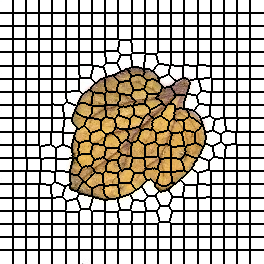

The file beside this chart, header and first rows:
0, 0, 0, 0, 0, 0, 0, 0, 0, 0, 0, 0, 0, 1, 1, 1, 1, 1, 1, 1, 1, 1, 1, 1
0, 0, 0, 0, 0, 0, 0, 0, 0, 0, 0, 0, 0, 1, 1, 1, 1, 1, 1, 1, 1, 1, 1, 1
0, 0, 0, 0, 0, 0, 0, 0, 0, 0, 0, 0, 0, 1, 1, 1, 1, 1, 1, 1, 1, 1, 1, 1
0, 0, 0, 0, 0, 0, 0, 0, 0, 0, 0, 0, 0, 1, 1, 1, 1, 1, 1, 1, 1, 1, 1, 1
0, 0, 0, 0, 0, 0, 0, 0, 0, 0, 0, 0, 0, 1, 1, 1, 1, 1, 1, 1, 1, 1, 1, 1
0, 0, 0, 0, 0, 0, 0, 0, 0, 0, 0, 0, 0, 1, 1, 1, 1, 1, 1, 1, 1, 1, 1, 1
0, 0, 0, 0, 0, 0, 0, 0, 0, 0, 0, 0, 0, 1, 1, 1, 1, 1, 1, 1, 1, 1, 1, 1
0, 0, 0, 0, 0, 0, 0, 0, 0, 0, 0, 0, 0, 1, 1, 1, 1, 1, 1, 1, 1, 1, 1, 1
0, 0, 0, 0, 0, 0, 0, 0, 0, 0, 0, 0, 0, 1, 1, 1, 1, 1, 1, 1, 1, 1, 1, 1
0, 0, 0, 0, 0, 0, 0, 0, 0, 0, 0, 0, 0, 1, 1, 1, 1, 1, 1, 1, 1, 1, 1, 1
0, 0, 0, 0, 0, 0, 0, 0, 0, 0, 0, 0, 0, 1, 1, 1, 1, 1, 1, 1, 1, 1, 1, 1
0, 0, 0, 0, 0, 0, 0, 0, 0, 0, 0, 0, 0, 1, 1, 1, 1, 1, 1, 1, 1, 1, 1, 1
0, 0, 0, 0, 0, 0, 0, 0, 0, 0, 0, 0, 0, 1, 1, 1, 1, 1, 1, 1, 1, 1, 1, 1
20, 20, 20, 20, 20, 20, 20, 20, 20, 20, 20, 20, 20, 21, 21, 21, 21, 21, 21, 21, 21, 21, 21, 21
20, 20, 20, 20, 20, 20, 20, 20, 20, 20, 20, 20, 20, 21, 21, 21, 21, 21, 21, 21, 21, 21, 21, 21
20, 20, 20, 20, 20, 20, 20, 20, 20, 20, 20, 20, 20, 21, 21, 21, 21, 21, 21, 21, 21, 21, 21, 21
20, 20, 20, 20, 20, 20, 20, 20, 20, 20, 20, 20, 20, 21, 21, 21, 21, 21, 21, 21, 21, 21, 21, 21
20, 20, 20, 20, 20, 20, 20, 20, 20, 20, 20, 20, 20, 21, 21, 21, 21, 21, 21, 21, 21, 21, 21, 21
20, 20, 20, 20, 20, 20, 20, 20, 20, 20, 20, 20, 20, 21, 21, 21, 21, 21, 21, 21, 21, 21, 21, 21
20, 20, 20, 20, 20, 20, 20, 20, 20, 20, 20, 20, 20, 21, 21, 21, 21, 21, 21, 21, 21, 21, 21, 21
20, 20, 20, 20, 20, 20, 20, 20, 20, 20, 20, 20, 20, 21, 21, 21, 21, 21, 21, 21, 21, 21, 21, 21
20, 20, 20, 20, 20, 20, 20, 20, 20, 20, 20, 20, 20, 21, 21, 21, 21, 21, 21, 21, 21, 21, 21, 21
20, 20, 20, 20, 20, 20, 20, 20, 20, 20, 20, 20, 20, 21, 21, 21, 21, 21, 21, 21, 21, 21, 21, 21
20, 20, 20, 20, 20, 20, 20, 20, 20, 20, 20, 20, 20, 21, 21, 21, 21, 21, 21, 21, 21, 21, 21, 21
20, 20, 20, 20, 20, 20, 20, 20, 20, 20, 20, 20, 20, 21, 21, 21, 21, 21, 21, 21, 21, 21, 21, 21
20, 20, 20, 20, 20, 20, 20, 20, 20, 20, 20, 20, 20, 21, 21, 21, 21, 21, 21, 21, 21, 21, 21, 21
40, 40, 40, 40, 40, 40, 40, 40, 40, 40, 40, 40, 40, 41, 41, 41, 41, 41, 41, 41, 41, 41, 41, 41
40, 40, 40, 40, 40, 40, 40, 40, 40, 40, 40, 40, 40, 41, 41, 41, 41, 41, 41, 41, 41, 41, 41, 41
40, 40, 40, 40, 40, 40, 40, 40, 40, 40, 40, 40, 40, 41, 41, 41, 41, 41, 41, 41, 41, 41, 41, 41
40, 40, 40, 40, 40, 40, 40, 40, 40, 40, 40, 40, 40, 41, 41, 41, 41, 41, 41, 41, 41, 41, 41, 41
40, 40, 40, 40, 40, 40, 40, 40, 40, 40, 40, 40, 40, 41, 41, 41, 41, 41, 41, 41, 41, 41, 41, 41
40, 40, 40, 40, 40, 40, 40, 40, 40, 40, 40, 40, 40, 41, 41, 41, 41, 41, 41, 41, 41, 41, 41, 41
40, 40, 40, 40, 40, 40, 40, 40, 40, 40, 40, 40, 40, 41, 41, 41, 41, 41, 41, 41, 41, 41, 41, 41
40, 40, 40, 40, 40, 40, 40, 40, 40, 40, 40, 40, 40, 41, 41, 41, 41, 41, 41, 41, 41, 41, 41, 41
40, 40, 40, 40, 40, 40, 40, 40, 40, 40, 40, 40, 40, 41, 41, 41, 41, 41, 41, 41, 41, 41, 41, 41
40, 40, 40, 40, 40, 40, 40, 40, 40, 40, 40, 40, 40, 41, 41, 41, 41, 41, 41, 41, 41, 41, 41, 41
40, 40, 40, 40, 40, 40, 40, 40, 40, 40, 40, 40, 40, 41, 41, 41, 41, 41, 41, 41, 41, 41, 41, 41
40, 40, 40, 40, 40, 40, 40, 40, 40, 40, 40, 40, 40, 41, 41, 41, 41, 41, 41, 41, 41, 41, 41, 41
40, 40, 40, 40, 40, 40, 40, 40, 40, 40, 40, 40, 40, 41, 41, 41, 41, 41, 41, 41, 41, 41, 41, 41
60, 60, 60, 60, 60, 60, 60, 60, 60, 60, 60, 60, 60, 61, 61, 61, 61, 61, 61, 61, 61, 61, 61, 61
60, 60, 60, 60, 60, 60, 60, 60, 60, 60, 60, 60, 60, 61, 61, 61, 61, 61, 61, 61, 61, 61, 61, 61
60, 60, 60, 60, 60, 60, 60, 60, 60, 60, 60, 60, 60, 61, 61, 61, 61, 61, 61, 61, 61, 61, 61, 61
60, 60, 60, 60, 60, 60, 60, 60, 60, 60, 60, 60, 60, 61, 61, 61, 61, 61, 61, 61, 61, 61, 61, 61
60, 60, 60, 60, 60, 60, 60, 60, 60, 60, 60, 60, 60, 61, 61, 61, 61, 61, 61, 61, 61, 61, 61, 61
60, 60, 60, 60, 60, 60, 60, 60, 60, 60, 60, 60, 60, 61, 61, 61, 61, 61, 61, 61, 61, 61, 61, 61
60, 60, 60, 60, 60, 60, 60, 60, 60, 60, 60, 60, 60, 61, 61, 61, 61, 61, 61, 61, 61, 61, 61, 61
60, 60, 60, 60, 60, 60, 60, 60, 60, 60, 60, 60, 60, 61, 61, 61, 61, 61, 61, 61, 61, 61, 61, 61
60, 60, 60, 60, 60, 60, 60, 60, 60, 60, 60, 60, 60, 61, 61, 61, 61, 61, 61, 61, 61, 61, 61, 61
60, 60, 60, 60, 60, 60, 60, 60, 60, 60, 60, 60, 60, 61, 61, 61, 61, 61, 61, 61, 61, 61, 61, 61
60, 60, 60, 60, 60, 60, 60, 60, 60, 60, 60, 60, 60, 61, 61, 61, 61, 61, 61, 61, 61, 61, 61, 61
60, 60, 60, 60, 60, 60, 60, 60, 60, 60, 60, 60, 60, 61, 61, 61, 61, 61, 61, 61, 61, 61, 61, 61
60, 60, 60, 60, 60, 60, 60, 60, 60, 60, 60, 60, 60, 61, 61, 61, 61, 61, 61, 61, 61, 61, 61, 61
81, 81, 81, 81, 81, 81, 81, 81, 81, 81, 81, 81, 81, 82, 82, 82, 82, 82, 82, 82, 82, 82, 82, 82
81, 81, 81, 81, 81, 81, 81, 81, 81, 81, 81, 81, 81, 82, 82, 82, 82, 82, 82, 82, 82, 82, 82, 82
81, 81, 81, 81, 81, 81, 81, 81, 81, 81, 81, 81, 81, 82, 82, 82, 82, 82, 82, 82, 82, 82, 82, 82
81, 81, 81, 81, 81, 81, 81, 81, 81, 81, 81, 81, 81, 82, 82, 82, 82, 82, 82, 82, 82, 82, 82, 82
81, 81, 81, 81, 81, 81, 81, 81, 81, 81, 81, 81, 81, 82, 82, 82, 82, 82, 82, 82, 82, 82, 82, 82
81, 81, 81, 81, 81, 81, 81, 81, 81, 81, 81, 81, 81, 82, 82, 82, 82, 82, 82, 82, 82, 82, 82, 82
81, 81, 81, 81, 81, 81, 81, 81, 81, 81, 81, 81, 81, 82, 82, 82, 82, 82, 82, 82, 82, 82, 82, 82
81, 81, 81, 81, 81, 81, 81, 81, 81, 81, 81, 81, 81, 82, 82, 82, 82, 82, 82, 82, 82, 82, 82, 82
81, 81, 81, 81, 81, 81, 81, 81, 81, 81, 81, 81, 81, 82, 82, 82, 82, 82, 82, 82, 82, 82, 82, 82
... 203 more rows
